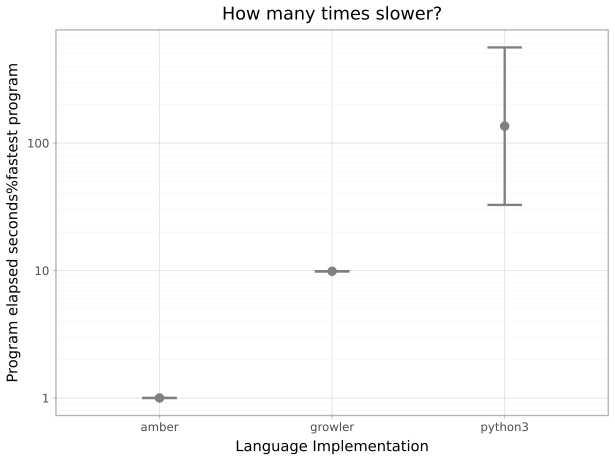

Source data for this figure (header and first rows):
suite, imp, starttime, returnvalue, walltime, cputime, memory, terminationreason
mandelbrot, growler, 2026-10-15T20:40:49.561843+11:00, 0, 1.921, 1.917, 4100096, 
mandelbrot, growler, 2026-10-15T20:40:51.883983+11:00, 0, 1.921, 1.919, 4055040, 
mandelbrot, growler, 2026-10-15T20:40:54.073733+11:00, 0, 1.956, 1.952, 4370432, 
mandelbrot, growler, 2026-10-15T20:40:56.417470+11:00, 0, 1.917, 1.913, 4075520, 
mandelbrot, growler, 2026-10-15T20:40:58.603332+11:00, 0, 1.923, 1.919, 4132864, 
mandelbrot, growler, 2026-10-15T20:41:00.924245+11:00, 0, 1.993, 1.99, 4112384, 
mandelbrot, growler, 2026-10-15T20:41:03.191960+11:00, 0, 1.968, 1.966, 4177920, 
mandelbrot, growler, 2026-10-15T20:41:05.439999+11:00, 0, 2.008, 2.005, 4141056, 
mandelbrot, growler, 2026-10-15T20:41:07.722108+11:00, 0, 1.923, 1.92, 4186112, 
mandelbrot, growler, 2026-10-15T20:41:09.909307+11:00, 0, 1.915, 1.913, 4050944, 
mandelbrot, growler, 2026-10-15T20:41:12.098909+11:00, 0, 1.92, 1.917, 4063232, 
mandelbrot, growler, 2026-10-15T20:41:14.298035+11:00, 0, 1.952, 1.95, 4194304, 
mandelbrot, growler, 2026-10-15T20:41:16.527185+11:00, 0, 1.98, 1.977, 4136960, 
mandelbrot, growler, 2026-10-15T20:41:18.784913+11:00, 0, 1.956, 1.954, 4149248, 
mandelbrot, growler, 2026-10-15T20:41:20.999984+11:00, 0, 1.938, 1.935, 4104192, 
mandelbrot, python3, 2026-10-15T15:22:06.444898+11:00, 0, 110.3, 110.3, 13692928, 
mandelbrot, python3, 2026-10-15T15:23:57.155886+11:00, 0, 110.5, 110.5, 13651968, 
mandelbrot, python3, 2026-10-15T15:25:48.060279+11:00, 0, 112.5, 112.4, 13701120, 
mandelbrot, amber, 2026-10-16T12:00:19.743853+11:00, 0, 0.2322, 0.7014, 157978624, 
mandelbrot, amber, 2026-10-16T12:00:20.267531+11:00, 0, 0.1978, 0.6345, 157835264, 
mandelbrot, amber, 2026-10-16T12:00:20.747586+11:00, 0, 0.204, 0.6418, 157818880, 
mandelbrot, amber, 2026-10-16T12:00:21.232905+11:00, 0, 0.1994, 0.6375, 157827072, 
mandelbrot, amber, 2026-10-16T12:00:21.702217+11:00, 0, 0.1942, 0.6315, 158052352, 
mandelbrot, amber, 2026-10-16T12:00:22.181695+11:00, 0, 0.2002, 0.6394, 157655040, 
mandelbrot, amber, 2026-10-16T12:00:22.668812+11:00, 0, 0.195, 0.6331, 157782016, 
mandelbrot, amber, 2026-10-16T12:00:23.149311+11:00, 0, 0.2075, 0.6472, 157581312, 
mandelbrot, amber, 2026-10-16T12:00:23.641942+11:00, 0, 0.1955, 0.6342, 157929472, 
mandelbrot, amber, 2026-10-16T12:00:24.123268+11:00, 0, 0.1977, 0.6453, 157810688, 
mandelbrot, amber, 2026-10-16T12:00:24.600873+11:00, 0, 0.1933, 0.63, 157454336, 
mandelbrot, amber, 2026-10-16T12:00:25.086810+11:00, 0, 0.1951, 0.6313, 157945856, 
mandelbrot, amber, 2026-10-16T12:00:25.559871+11:00, 0, 0.1937, 0.6331, 157528064, 
mandelbrot, amber, 2026-10-16T12:00:26.033206+11:00, 0, 0.1953, 0.6354, 157700096, 
mandelbrot, amber, 2026-10-16T12:00:26.510534+11:00, 0, 0.1965, 0.6363, 157716480, 
fft, python3, 2026-10-15T20:35:37.609861+11:00, 0, 1.493, 2.014, 285274112, 
fft, python3, 2026-10-15T20:35:39.378846+11:00, 0, 1.497, 2.016, 285532160, 
fft, python3, 2026-10-15T20:35:41.160635+11:00, 0, 1.54, 2.054, 285630464, 
fft, python3, 2026-10-15T20:35:42.988348+11:00, 0, 1.623, 2.131, 285208576, 
fft, python3, 2026-10-15T20:35:44.880915+11:00, 0, 1.61, 2.122, 285224960, 
fft, python3, 2026-10-15T20:35:46.770915+11:00, 0, 1.566, 2.078, 285593600, 
fft, python3, 2026-10-15T20:35:48.615092+11:00, 0, 1.604, 2.101, 284844032, 
fft, python3, 2026-10-15T20:35:50.500119+11:00, 0, 1.498, 2.021, 285212672, 
fft, python3, 2026-10-15T20:35:52.284957+11:00, 0, 1.664, 2.171, 285089792, 
fft, python3, 2026-10-15T20:35:54.224947+11:00, 0, 1.648, 2.148, 284860416, 
fft, python3, 2026-10-15T20:35:56.167268+11:00, 0, 1.777, 2.254, 284897280, 
fft, python3, 2026-10-15T20:35:58.235507+11:00, 0, 1.789, 2.277, 285028352, 
fft, python3, 2026-10-15T20:36:00.324256+11:00, 0, 1.761, 2.262, 284856320, 
fft, python3, 2026-10-15T20:36:02.380141+11:00, 0, 1.646, 2.151, 284987392, 
fft, python3, 2026-10-15T20:36:04.312078+11:00, 0, 1.663, 2.167, 285261824, 
fft, amber, 2026-10-16T12:00:27.018544+11:00, 0, 0.05011, 0.08427, 126353408, 
fft, amber, 2026-10-16T12:00:27.349778+11:00, 0, 0.05168, 0.08547, 126169088, 
fft, amber, 2026-10-16T12:00:27.666311+11:00, 0, 0.04961, 0.08258, 126390272, 
fft, amber, 2026-10-16T12:00:27.981978+11:00, 0, 0.04927, 0.0854, 126390272, 
fft, amber, 2026-10-16T12:00:28.320273+11:00, 0, 0.05188, 0.08336, 125939712, 
fft, amber, 2026-10-16T12:00:28.631881+11:00, 0, 0.04776, 0.08177, 126312448, 
fft, amber, 2026-10-16T12:00:28.947325+11:00, 0, 0.04919, 0.08317, 126316544, 
fft, amber, 2026-10-16T12:00:29.265326+11:00, 0, 0.05041, 0.08459, 126574592, 
fft, amber, 2026-10-16T12:00:29.578941+11:00, 0, 0.04945, 0.08392, 126148608, 
fft, amber, 2026-10-16T12:00:29.908224+11:00, 0, 0.04912, 0.08305, 126115840, 
fft, amber, 2026-10-16T12:00:30.224244+11:00, 0, 0.04937, 0.0841, 126353408, 
fft, amber, 2026-10-16T12:00:30.541868+11:00, 0, 0.049, 0.08333, 126128128, 
... 3 more rows
